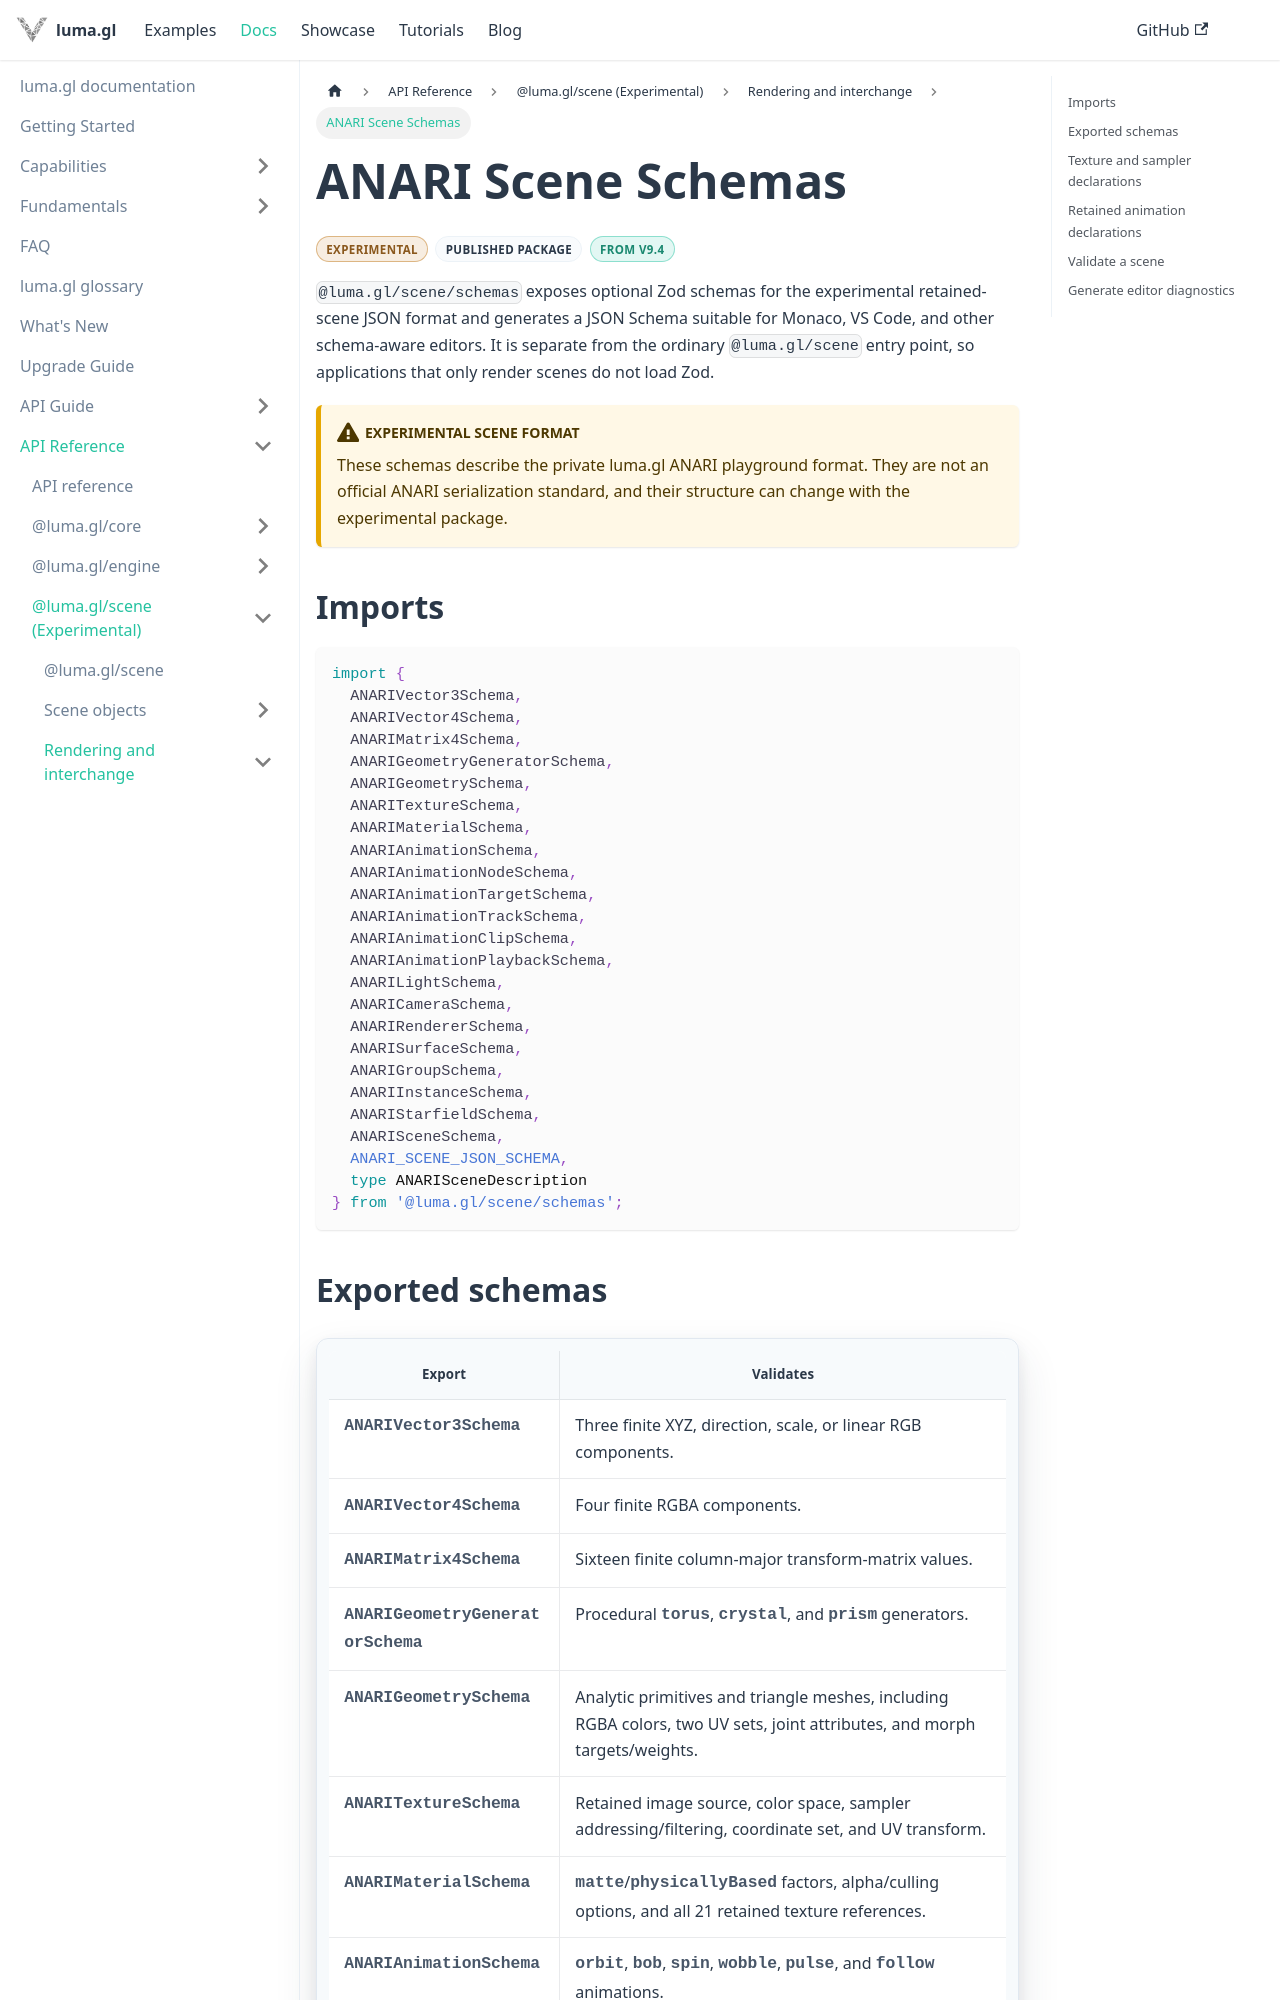

repository: visgl/luma.gl · page: docs/api-reference/scene/anari-schemas.html · generator: docusaurus

import {DocumentationBadge, DocumentationBadges} from '@site/src/components/docs/documentation-badges';

# ANARI Scene Schemas

<DocumentationBadges>
  <DocumentationBadge tone="experimental">Experimental</DocumentationBadge>
  <DocumentationBadge tone="version">From v10</DocumentationBadge>
</DocumentationBadges>

`@luma.gl/anari/schemas` exposes optional Zod schemas for the experimental retained-scene JSON
format and generates a JSON Schema suitable for Monaco, VS Code, and other schema-aware editors.
It is separate from the ordinary `@luma.gl/anari` entry point, so applications that only render
scenes do not load Zod.

:::caution[Experimental scene format]
These schemas describe the luma.gl ANARI playground format. They are not an official ANARI
serialization standard, and their structure can change with the experimental package.
:::

## Imports

```ts
import {
  ANARIVector3Schema,
  ANARIVector4Schema,
  ANARIMatrix4Schema,
  ANARIGeometryGeneratorSchema,
  ANARIGeometrySchema,
  ANARITextureSchema,
  ANARIMaterialSchema,
  ANARIAnimationSchema,
  ANARIAnimationNodeSchema,
  ANARIAnimationTargetSchema,
  ANARIAnimationTrackSchema,
  ANARIAnimationClipSchema,
  ANARIAnimationPlaybackSchema,
  ANARILightSchema,
  ANARICameraSchema,
  ANARIRendererSchema,
  ANARISurfaceSchema,
  ANARIGroupSchema,
  ANARIInstanceSchema,
  ANARIStarfieldSchema,
  ANARISceneSchema,
  ANARI_SCENE_JSON_SCHEMA,
  type ANARISceneDescription
} from '@luma.gl/anari/schemas';
```
